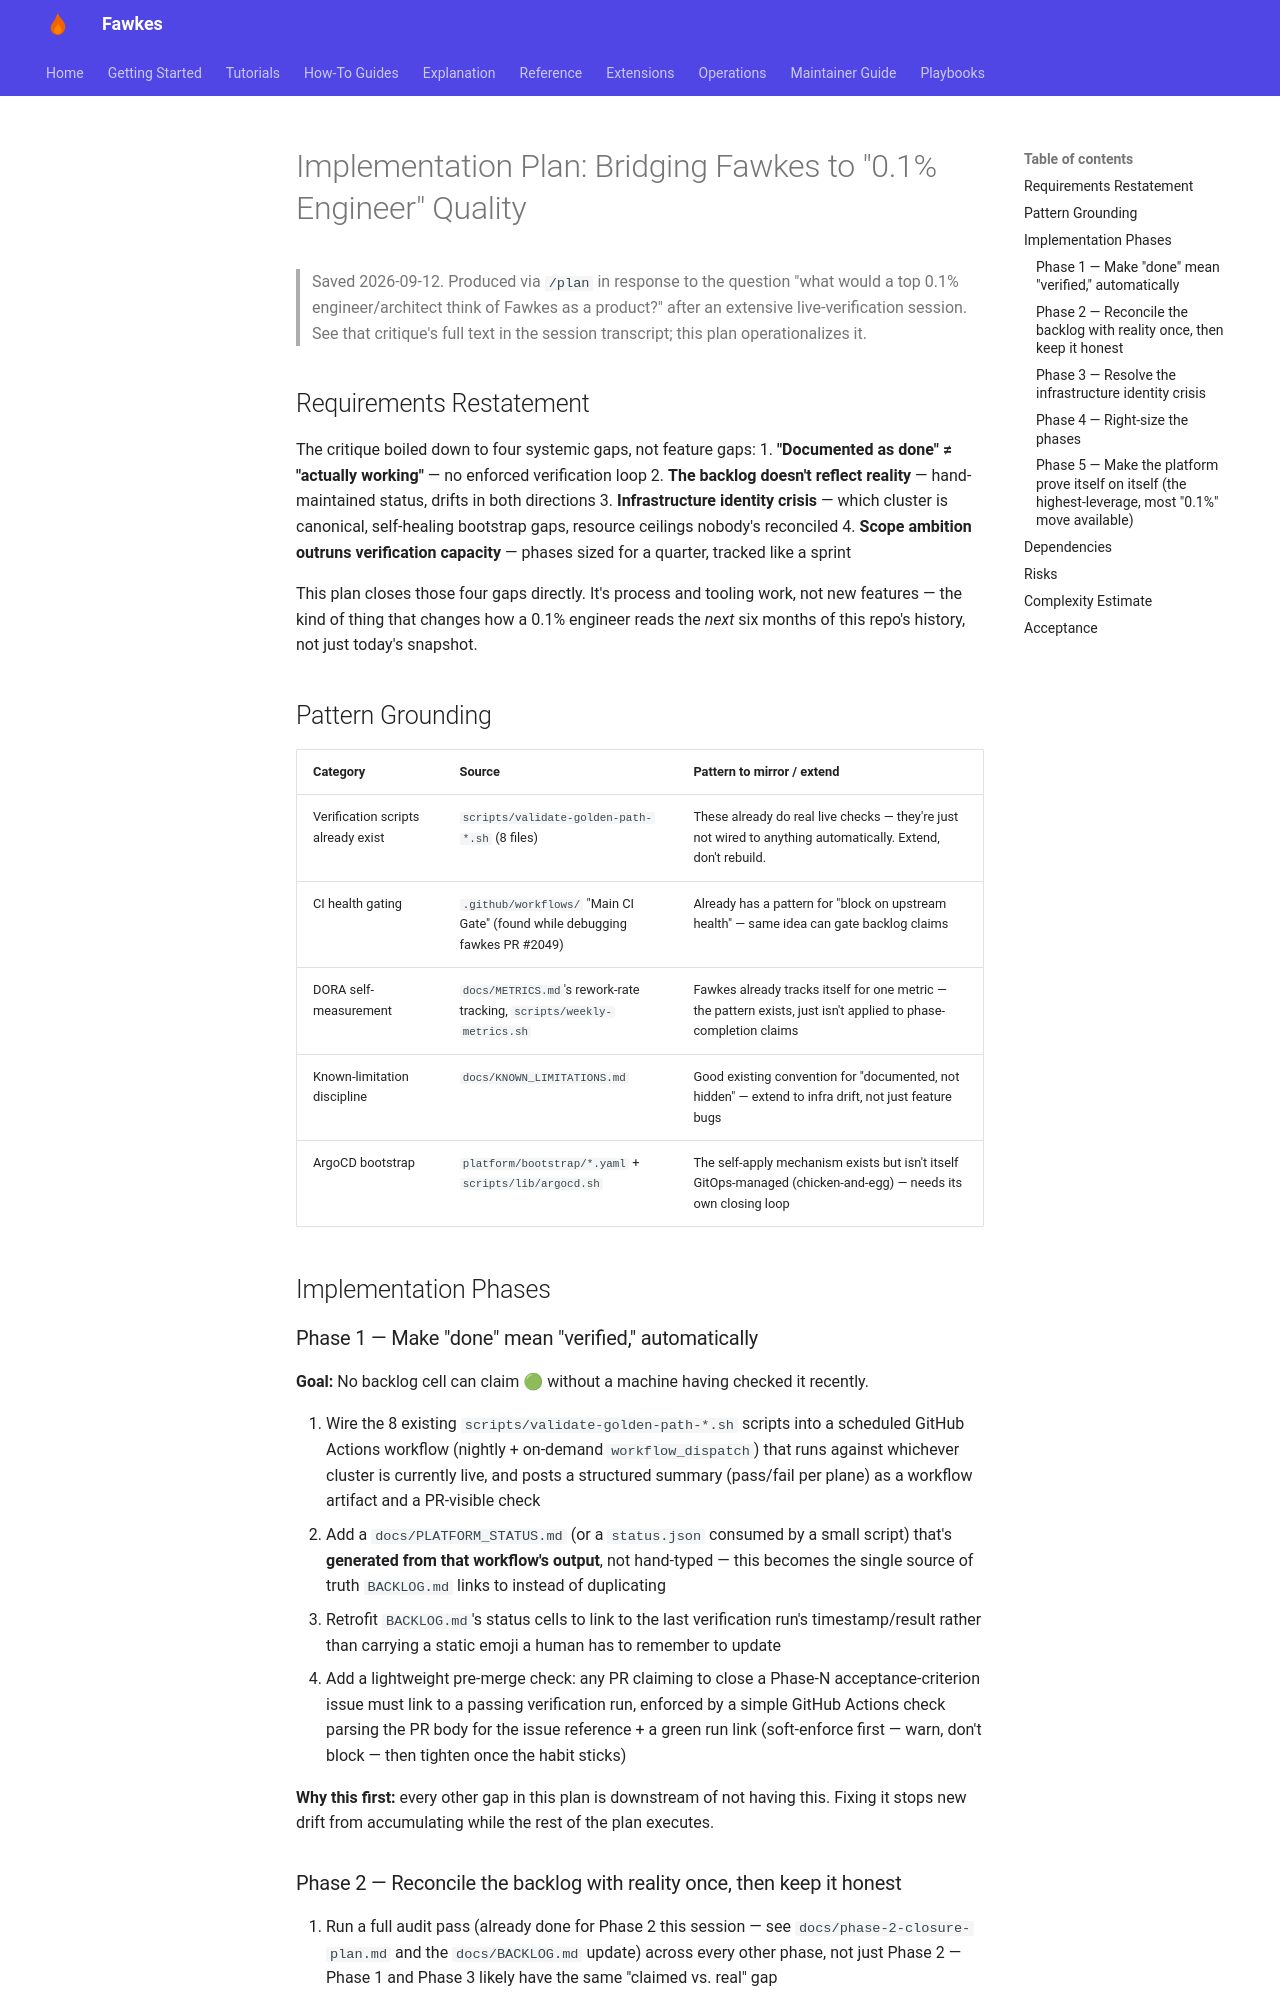

repository: paruff/fawkes · page: elite-engineering-bridge-plan/index.html · generator: mkdocs

# Implementation Plan: Bridging Fawkes to "0.1% Engineer" Quality

> Saved 2026-09-12. Produced via `/plan` in response to the question "what
> would a top 0.1% engineer/architect think of Fawkes as a product?" after an
> extensive live-verification session. See that critique's full text in the
> session transcript; this plan operationalizes it.

## Requirements Restatement

The critique boiled down to four systemic gaps, not feature gaps:
1. **"Documented as done" ≠ "actually working"** — no enforced verification loop
2. **The backlog doesn't reflect reality** — hand-maintained status, drifts in both directions
3. **Infrastructure identity crisis** — which cluster is canonical, self-healing bootstrap gaps, resource ceilings nobody's reconciled
4. **Scope ambition outruns verification capacity** — phases sized for a quarter, tracked like a sprint

This plan closes those four gaps directly. It's process and tooling work, not new features — the kind of thing that changes how a 0.1% engineer reads the *next* six months of this repo's history, not just today's snapshot.

## Pattern Grounding

| Category | Source | Pattern to mirror / extend |
|---|---|---|
| Verification scripts already exist | `scripts/validate-golden-path-*.sh` (8 files) | These already do real live checks — they're just not wired to anything automatically. Extend, don't rebuild. |
| CI health gating | `.github/workflows/` "Main CI Gate" (found while debugging fawkes PR #2049) | Already has a pattern for "block on upstream health" — same idea can gate backlog claims |
| DORA self-measurement | `docs/METRICS.md`'s rework-rate tracking, `scripts/weekly-metrics.sh` | Fawkes already tracks itself for one metric — the pattern exists, just isn't applied to phase-completion claims |
| Known-limitation discipline | `docs/KNOWN_LIMITATIONS.md` | Good existing convention for "documented, not hidden" — extend to infra drift, not just feature bugs |
| ArgoCD bootstrap | `platform/bootstrap/*.yaml` + `scripts/lib/argocd.sh` | The self-apply mechanism exists but isn't itself GitOps-managed (chicken-and-egg) — needs its own closing loop |

## Implementation Phases

### Phase 1 — Make "done" mean "verified," automatically

**Goal:** No backlog cell can claim 🟢 without a machine having checked it recently.

1. Wire the 8 existing `scripts/validate-golden-path-*.sh` scripts into a scheduled GitHub Actions workflow (nightly + on-demand `workflow_dispatch`) that runs against whichever cluster is currently live, and posts a structured summary (pass/fail per plane) as a workflow artifact and a PR-visible check
2. Add a `docs/PLATFORM_STATUS.md` (or a `status.json` consumed by a small script) that's **generated from that workflow's output**, not hand-typed — this becomes the single source of truth `BACKLOG.md` links to instead of duplicating
3. Retrofit `BACKLOG.md`'s status cells to link to the last verification run's timestamp/result rather than carrying a static emoji a human has to remember to update
4. Add a lightweight pre-merge check: any PR claiming to close a Phase-N acceptance-criterion issue must link to a passing verification run, enforced by a simple GitHub Actions check parsing the PR body for the issue reference + a green run link (soft-enforce first — warn, don't block — then tighten once the habit sticks)

**Why this first:** every other gap in this plan is downstream of not having this. Fixing it stops new drift from accumulating while the rest of the plan executes.
